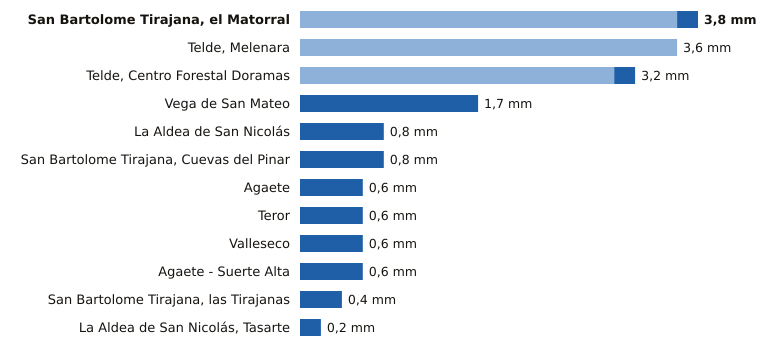

The file beside this chart, header and first rows:
estacion, provincia, indicativo, mm_6_dias_anteriores, mm_hoy, mm_7_dias, horas_de_hoy
San Bartolome Tirajana, el Matorral, Las Palmas, C639U, 3.6, 0.2, 3.8, 12
Telde, Melenara, Las Palmas, C649R, 3.6, 0.0, 3.6, 12
Telde, Centro Forestal Doramas, Las Palmas, C648N, 3.0, 0.2, 3.2, 12
Vega de San Mateo, Las Palmas, C611E, 0.0, 1.7, 1.7, 13
La Aldea de San Nicolás, Las Palmas, C619Y, 0.0, 0.8, 0.8, 13
San Bartolome Tirajana, Cuevas del Pinar, Las Palmas, C623I, 0.0, 0.8, 0.8, 13
Agaete, Las Palmas, C619X, 0.0, 0.6, 0.6, 12
Teror, Las Palmas, C656V, 0.0, 0.6, 0.6, 11
Valleseco, Las Palmas, C665T, 0.0, 0.6, 0.6, 11
Agaete - Suerte Alta, Las Palmas, C668V, 0.0, 0.6, 0.6, 11
San Bartolome Tirajana, las Tirajanas, Las Palmas, C635B, 0.0, 0.4, 0.4, 12
La Aldea de San Nicolás, Tasarte, Las Palmas, C628B, 0.0, 0.2, 0.2, 13
